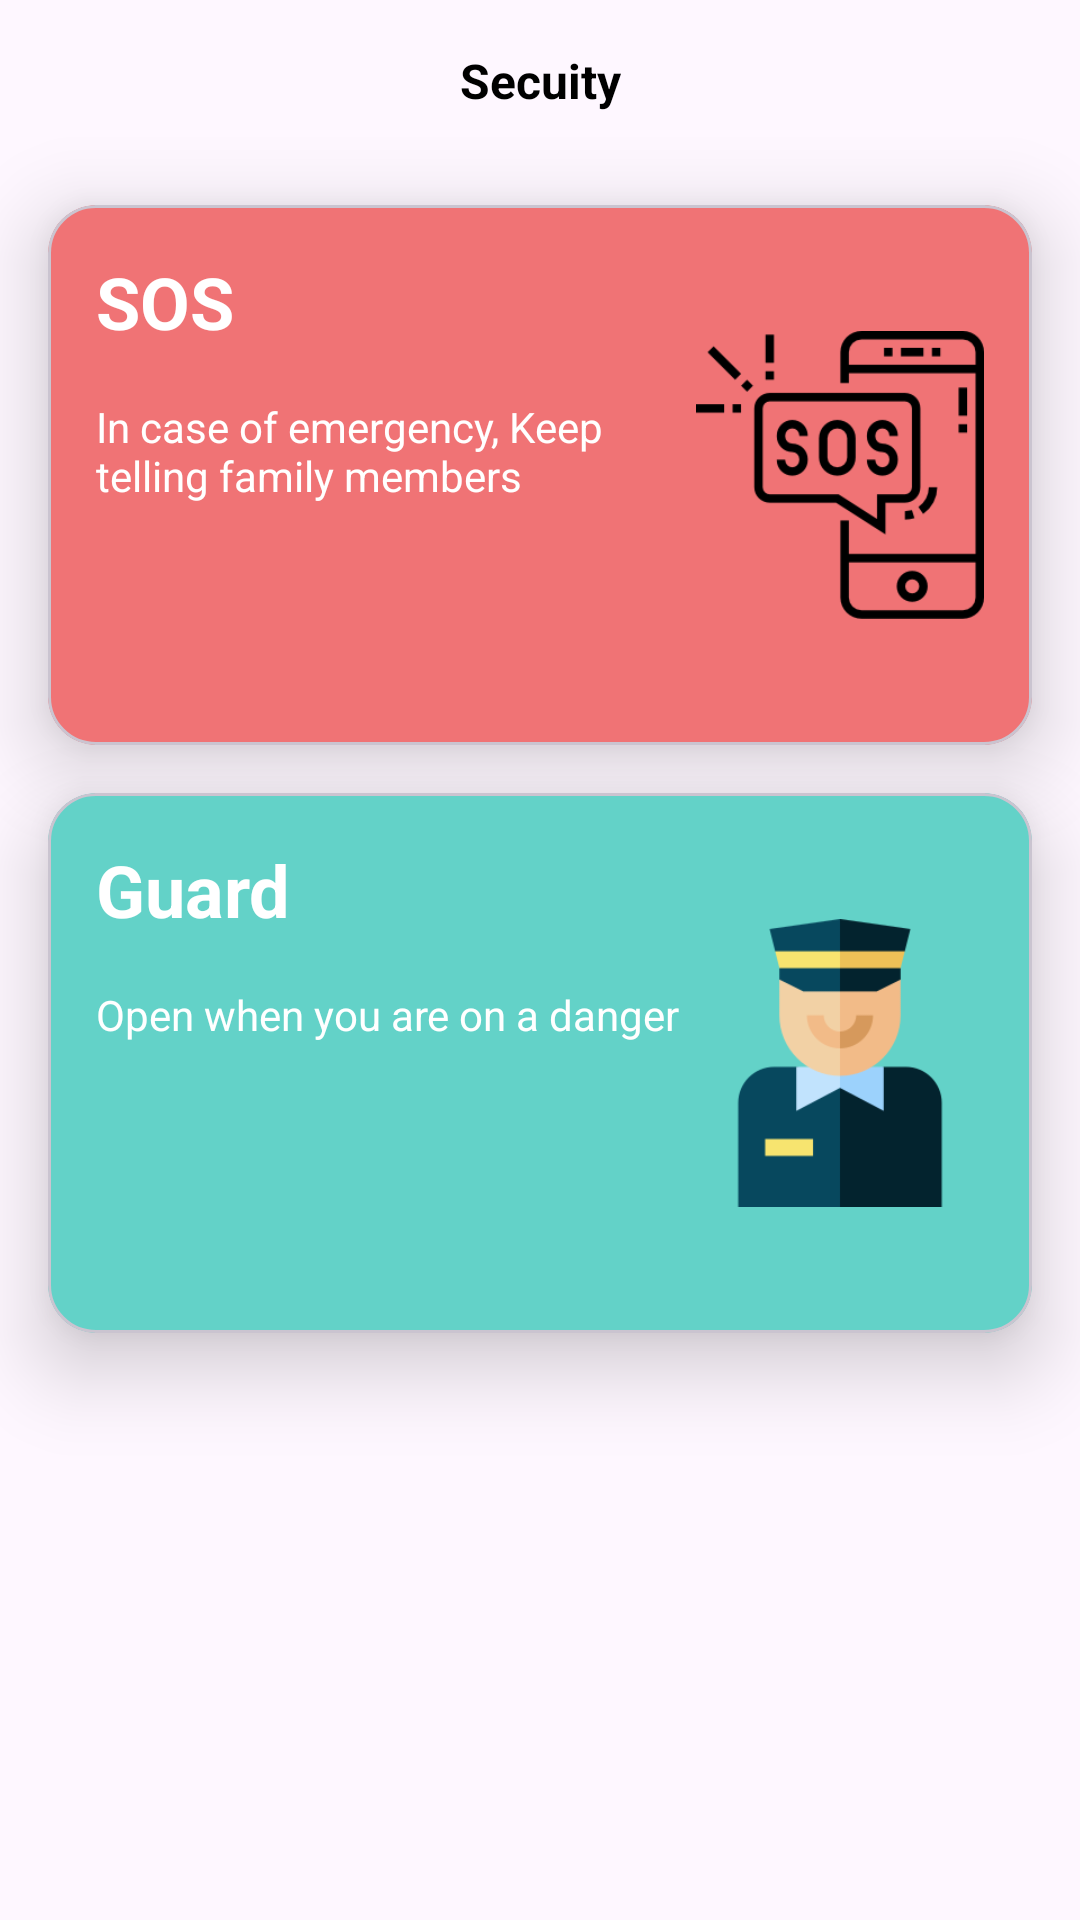

Android layout source for this screen:
<!-- AndroidManifest.xml: application theme Theme.Myfamily -->
<!-- res/layout/fragment_guard.xml -->
<?xml version="1.0" encoding="utf-8"?>
<androidx.constraintlayout.widget.ConstraintLayout xmlns:android="http://schemas.android.com/apk/res/android"
    xmlns:app="http://schemas.android.com/apk/res-auto"
    xmlns:tools="http://schemas.android.com/tools"
    android:layout_width="match_parent"
    android:layout_height="match_parent">

    <TextView
        android:id="@+id/titlel"
        android:layout_width="wrap_content"
        android:layout_height="wrap_content"
        android:layout_margin="16dp"
        android:text="@string/secuity"
        android:textColor="@color/black"
        android:textSize="16sp"
        android:textStyle="bold"
        app:layout_constraintEnd_toEndOf="parent"
        app:layout_constraintStart_toStartOf="parent"
        app:layout_constraintTop_toTopOf="parent" />

    <com.google.android.material.card.MaterialCardView
        android:id="@+id/pinkcard"
        android:layout_width="match_parent"
        android:layout_height="180dp"
        android:layout_margin="16dp"
        android:elevation="16dp"
        app:cardBackgroundColor="#f07375"
        app:cardCornerRadius="16dp"
        app:cardElevation="16dp"
        app:layout_constraintBottom_toBottomOf="parent"
        app:layout_constraintTop_toBottomOf="@+id/titlel"
        app:layout_constraintVertical_bias="0.038"
        tools:layout_editor_absoluteX="16dp" />

    <TextView
        android:id="@+id/text_SOS"
        android:layout_width="wrap_content"
        android:layout_height="wrap_content"
        android:layout_margin="16dp"
        android:elevation="16dp"
        android:text="SOS"
        android:textColor="#FFF"
        android:textSize="24sp"
        android:textStyle="bold"
        app:layout_constraintStart_toStartOf="@id/pinkcard"
        app:layout_constraintTop_toTopOf="@+id/pinkcard" />

    <TextView
        android:id="@+id/sos_msg"
        android:layout_width="0dp"
        android:layout_height="wrap_content"
        android:layout_margin="16dp"
        android:elevation="16dp"
        android:text="In case of emergency, Keep telling family members"
        android:textColor="#FFF"
        app:layout_constraintEnd_toStartOf="@id/sos_img"
        app:layout_constraintStart_toStartOf="@id/pinkcard"
        app:layout_constraintTop_toBottomOf="@id/text_SOS" />

    <ImageView
        android:id="@+id/sos_img"
        android:layout_width="96dp"
        android:layout_height="96dp"
        android:layout_margin="16dp"
        android:elevation="16dp"
        android:src="@drawable/ic_sos"
        app:layout_constraintBottom_toBottomOf="@id/pinkcard"
        app:layout_constraintEnd_toEndOf="@id/pinkcard"
        app:layout_constraintTop_toTopOf="@id/pinkcard" />


    <com.google.android.material.card.MaterialCardView
        android:id="@+id/greencard"
        android:layout_width="match_parent"
        android:layout_height="180dp"
        android:layout_margin="16dp"
        app:cardBackgroundColor="#63d2c8"
        app:cardCornerRadius="16dp"
        app:cardElevation="16dp"
        app:layout_constraintBottom_toBottomOf="parent"
        app:layout_constraintTop_toBottomOf="@+id/pinkcard"
        app:layout_constraintVertical_bias="0.0"
        tools:layout_editor_absoluteX="16dp" />

    <TextView
        android:id="@+id/text_Gurad"
        android:layout_width="wrap_content"
        android:layout_height="wrap_content"
        android:layout_margin="16dp"
        android:text="Guard"
        android:elevation="16dp"
        android:textColor="#FFF"
        android:textSize="24sp"
        android:textStyle="bold"
        app:layout_constraintStart_toStartOf="@id/greencard"
        app:layout_constraintTop_toTopOf="@+id/greencard" />

    <TextView
        android:id="@+id/Gurad_msg"
        android:layout_width="0dp"
        android:layout_height="wrap_content"
        android:layout_margin="16dp"
        android:layout_marginEnd="16dp"
        android:elevation="16dp"
        android:text="Open when you are on a danger"
        android:textColor="#FFF"
        app:layout_constraintStart_toEndOf="@id/gurad_img"
        app:layout_constraintStart_toStartOf="@id/greencard"
        app:layout_constraintTop_toBottomOf="@id/text_Gurad" />

    <ImageView
        android:id="@+id/gurad_img"
        android:layout_width="96dp"
        android:layout_height="96dp"
        android:layout_margin="16dp"
        android:elevation="16dp"
        android:src="@drawable/ic_guard"
        app:layout_constraintBottom_toBottomOf="@id/greencard"
        app:layout_constraintEnd_toEndOf="@id/pinkcard"
        app:layout_constraintTop_toTopOf="@id/greencard" />



</androidx.constraintlayout.widget.ConstraintLayout>
<!-- resources referenced by this layout -->
<resources>
  <!-- drawable ic_guard: png bitmap (drawable-v24, 5977 bytes) -->
  <!-- drawable ic_sos: png bitmap (drawable-v24, 8052 bytes) -->
  <string name="secuity">Secuity</string>
  <style name="Theme.Myfamily" parent="Base.Theme.Myfamily" />
  <style name="Base.Theme.Myfamily" parent="Theme.Material3.Light.NoActionBar">
          
          
      </style>
  <!-- not gathered from this repository: default colours our renderer supplied (Android Studio template values) -->
  <color name="black">#FF000000</color>
</resources>
